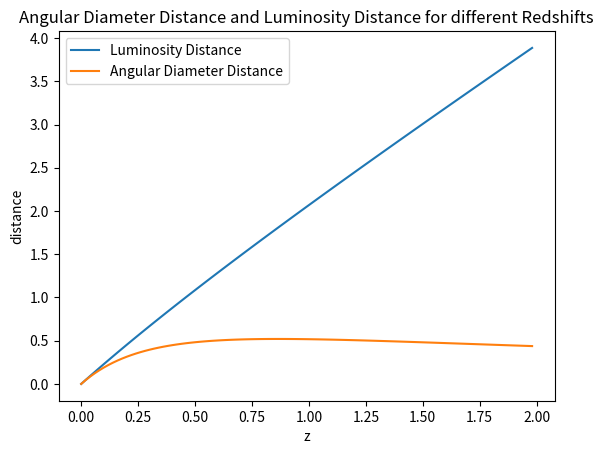

This chart was generated by the following Python code:
import math
from numpy import arange
from matplotlib import pyplot as plt 
from scipy import integrate
c=1
H0=1
Omega_r0=0
Omega_m0=0.27
Omega_k0=0
Omega_lam0=0.73
k=0
def DL(z,x,k):
    return (1+z)*fk(x,k)

def DA(z,x,k):
    return fk(x,k)/(1+z)

def fk(x,k):
    if k>0:
        return (k**(-0.5))*math.sin((k**(0.5))*x)
    elif k==0:
        return x
    else:
        return ((-k)**(-0.5))*math.sinh(((-k)**(0.5))*x)


def E(z):
    a=1/(1+z)
    return math.sqrt(Omega_r0*(a**(-4))+Omega_m0*(a**(-3))+Omega_k0*(a**(-2))+Omega_lam0)

def F(z):
    a=1/(1+z)
    return c/(H0*a*a*E(z))

def x(z):
    a=1/(1+z)
    res, err = integrate.quad(F, a, 1)
    return res
    

sta = 0 #starting time
en = 2 #ending time
N =100 #step number
h = (en-sta)/N
zpoints = arange(sta,en,h) 
DLpoints=[]
DApoints=[]
for z1 in zpoints:
    DLpoints.append(DL(z1,x(z1),k))
    DApoints.append(DA(z1,x(z1),k))
    

plt.title("Angular Diameter Distance and Luminosity Distance for different Redshifts") 
plt.xlabel("z") 
plt.ylabel("distance") 
plt.plot(zpoints, DLpoints ,label="Luminosity Distance")
plt.plot(zpoints, DApoints ,label="Angular Diameter Distance")
plt.legend()
plt.show()    









